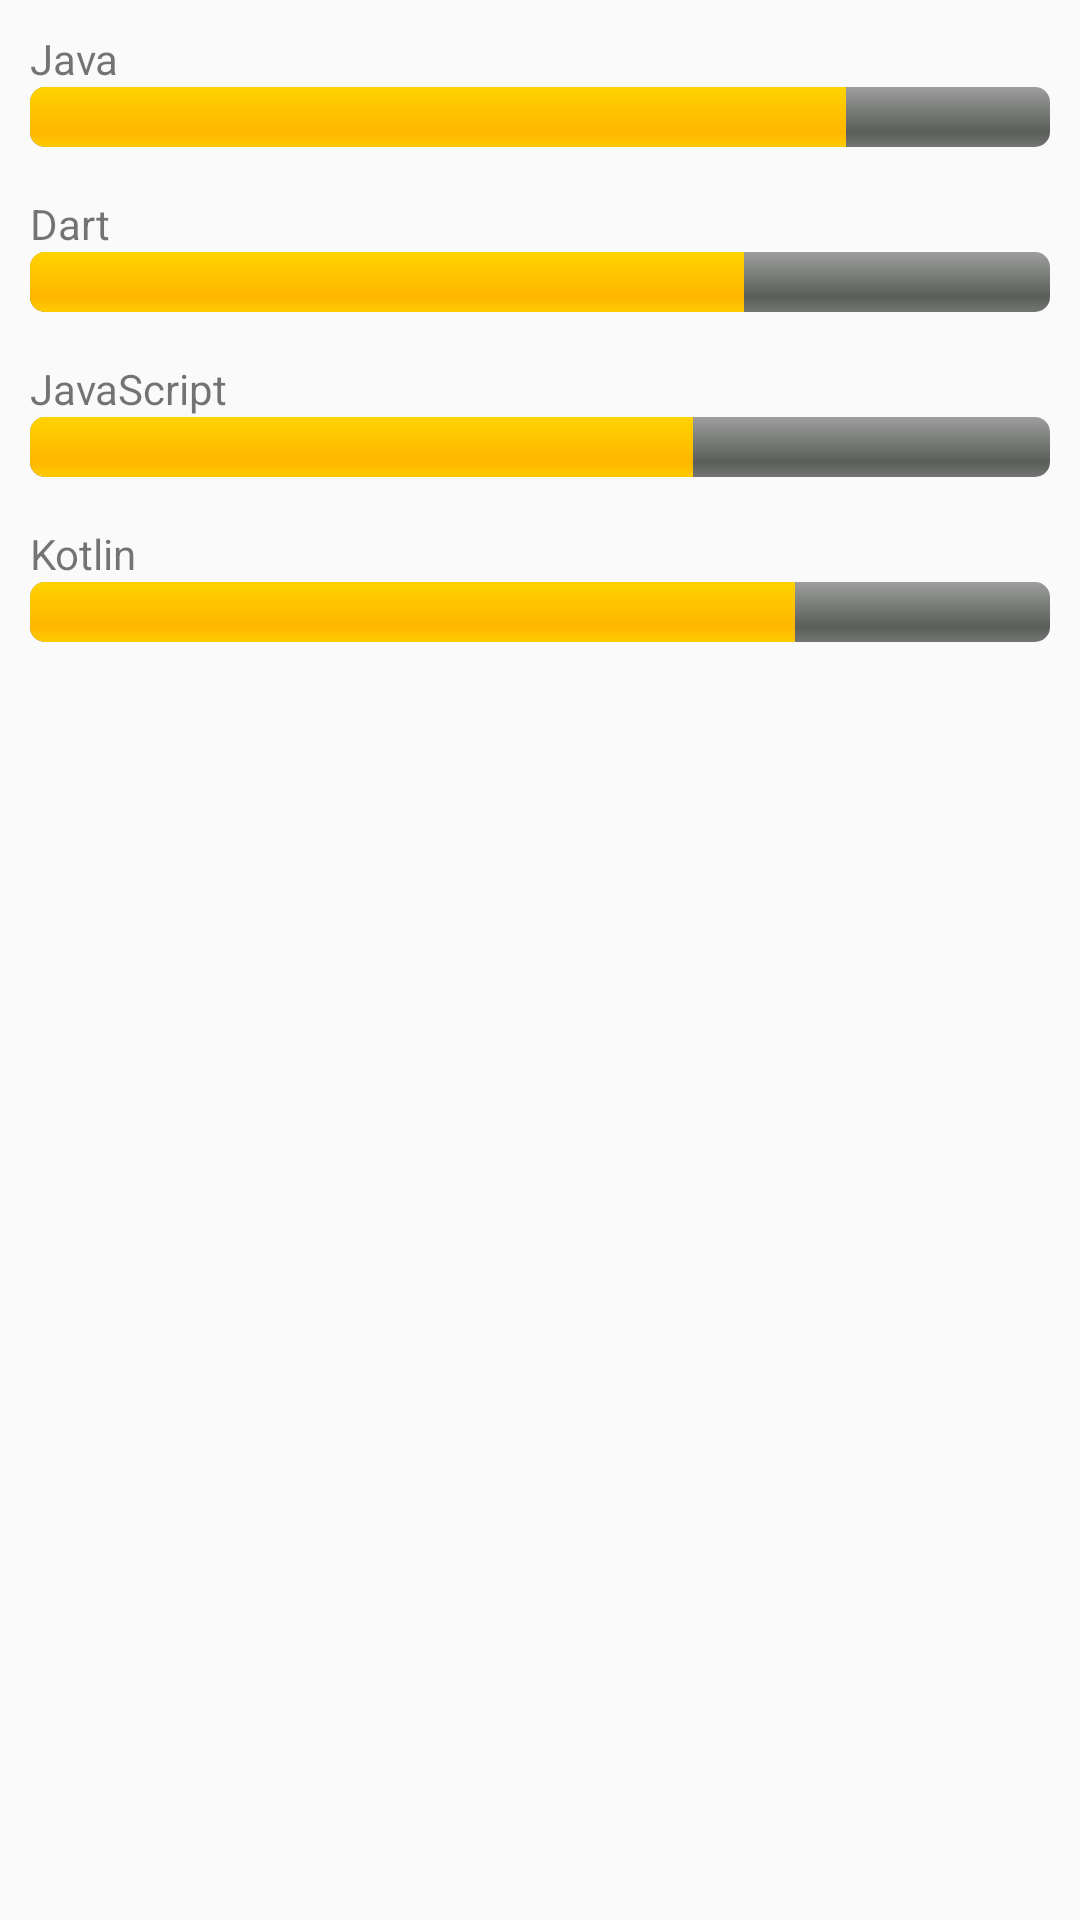

Here is an Android app screen rendered from its layout file. Give the layout XML and the strings, colors and styles it references.
<!-- AndroidManifest.xml: application theme AppTheme -->
<!-- res/layout/activity_progressbarinfo.xml -->
<?xml version="1.0" encoding="utf-8"?>
<LinearLayout xmlns:android="http://schemas.android.com/apk/res/android"
    xmlns:app="http://schemas.android.com/apk/res-auto"
    xmlns:tools="http://schemas.android.com/tools"
    android:id="@+id/main"
    android:layout_width="match_parent"
    android:layout_height="match_parent"
    android:orientation="vertical"
    android:padding="10dp"
    tools:context=".Progressbarinfo">



    
    <TextView
        android:layout_width="wrap_content"
        android:layout_height="wrap_content"
        android:text="Java"/>
    <ProgressBar
        android:id="@+id/progressJava"
        style="@android:style/Widget.ProgressBar.Horizontal"
        android:layout_width="match_parent"
        android:layout_height="20dp"
        android:progress="80"
        android:max="100"/>

    
    <TextView
        android:layout_width="wrap_content"
        android:layout_height="wrap_content"
        android:text="Dart"
        android:layout_marginTop="16dp"/>
    <ProgressBar
        android:id="@+id/progressDart"
        style="@android:style/Widget.ProgressBar.Horizontal"
        android:layout_width="match_parent"
        android:layout_height="20dp"
        android:progress="70"
        android:max="100"/>

    
    <TextView
        android:layout_width="wrap_content"
        android:layout_height="wrap_content"
        android:text="JavaScript"
        android:layout_marginTop="16dp"/>
    <ProgressBar
        android:id="@+id/progressJS"
        style="@android:style/Widget.ProgressBar.Horizontal"
        android:layout_width="match_parent"
        android:layout_height="20dp"
        android:progress="65"
        android:max="100"/>

    
    <TextView
        android:layout_width="wrap_content"
        android:layout_height="wrap_content"
        android:text="Kotlin"
        android:layout_marginTop="16dp"/>
    <ProgressBar
        android:id="@+id/progressKotlin"
        style="@android:style/Widget.ProgressBar.Horizontal"
        android:layout_width="match_parent"
        android:layout_height="20dp"
        android:progress="75"
        android:max="100"/>

</LinearLayout>
<!-- resources referenced by this layout -->
<resources>
  <style name="AppTheme" parent="Theme.AppCompat.Light.NoActionBar">
          
          <item name="colorPrimary">@color/purple_500</item>
          <item name="colorPrimaryDark">@color/purple_700</item>
          <item name="colorAccent">@color/teal_200</item>
      </style>
  <!-- not gathered from this repository: default colours our renderer supplied (Android Studio template values) -->
  <color name="purple_500">#FF6200EE</color>
  <color name="purple_700">#FF3700B3</color>
  <color name="teal_200">#FF03DAC5</color>
</resources>
